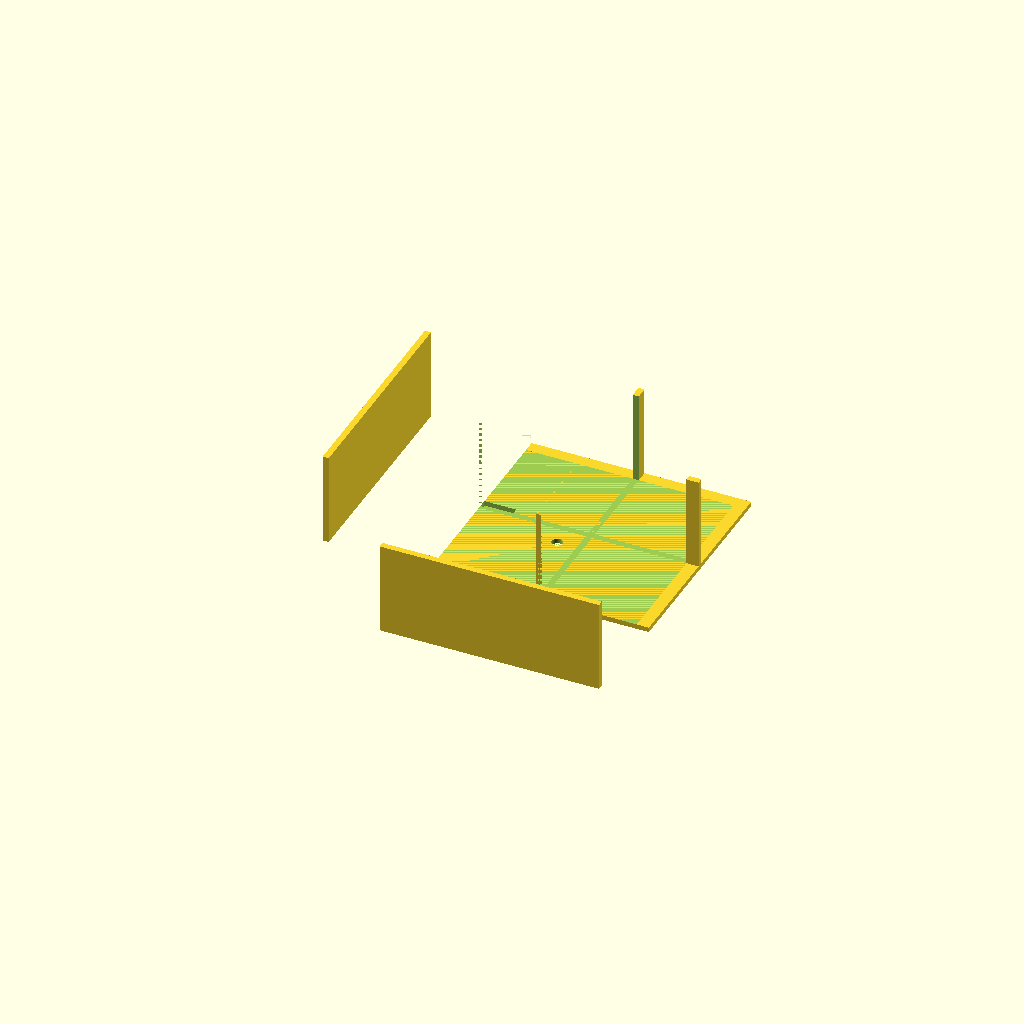
Cell 1: the model at its default parameters.
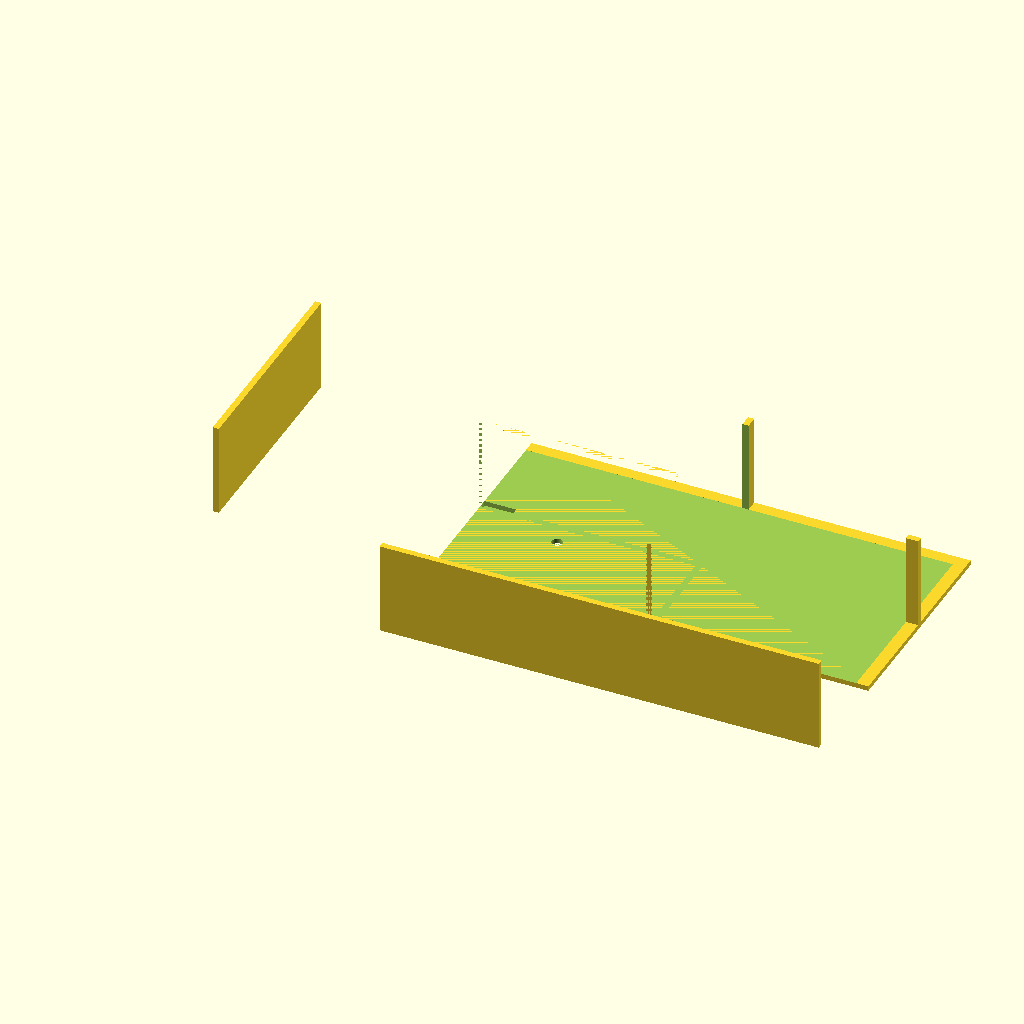
Cell 2: OUT_X = 180 (everything else at default).
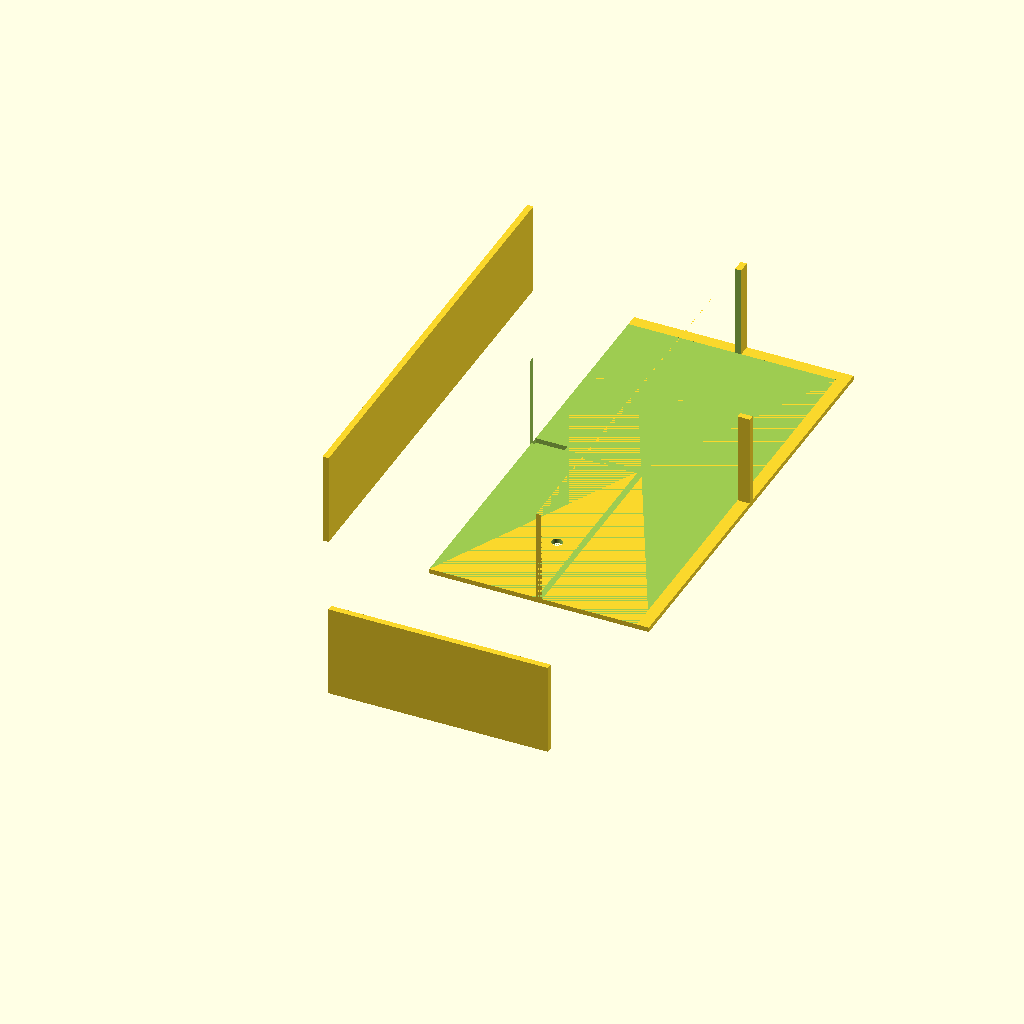
Cell 3 — OUT_Y set to 180, the other parameters unchanged.
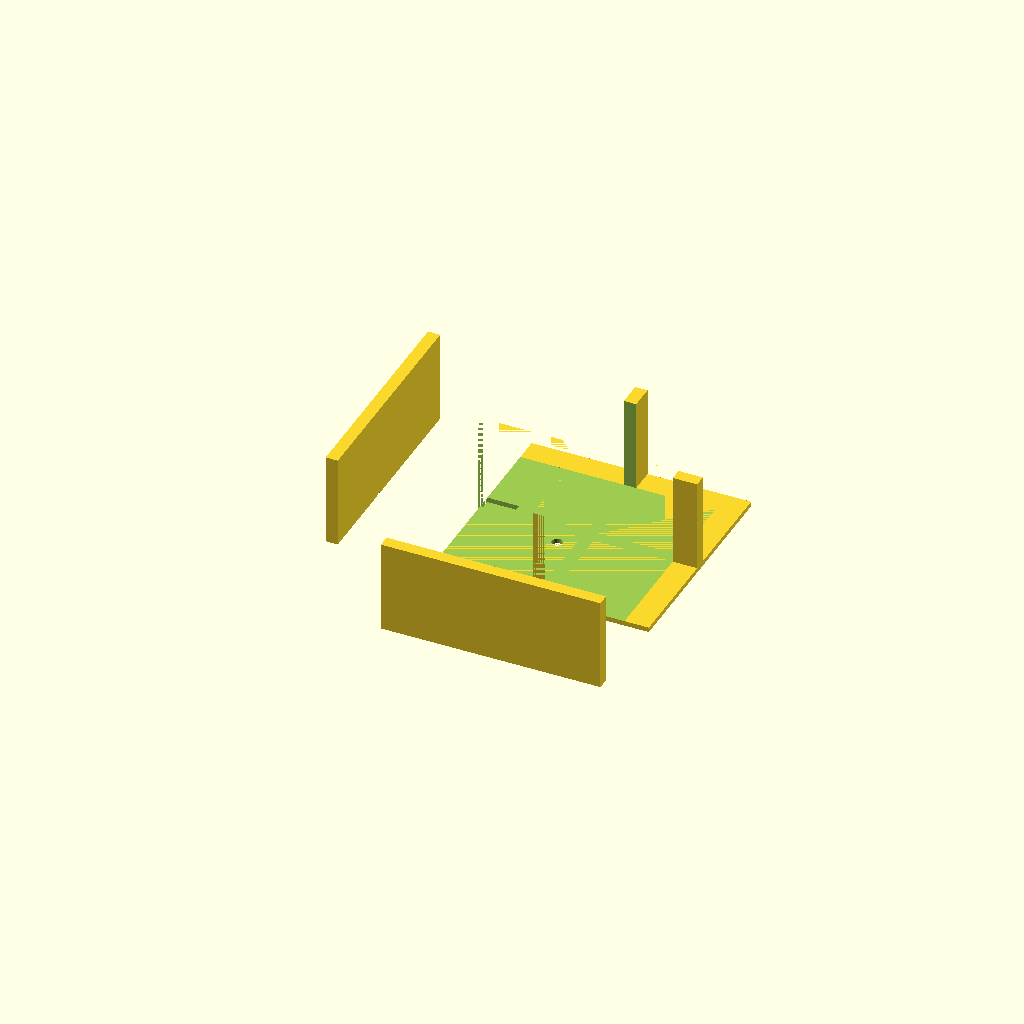
Cell 4: the same model with WALL_THICK = 5.
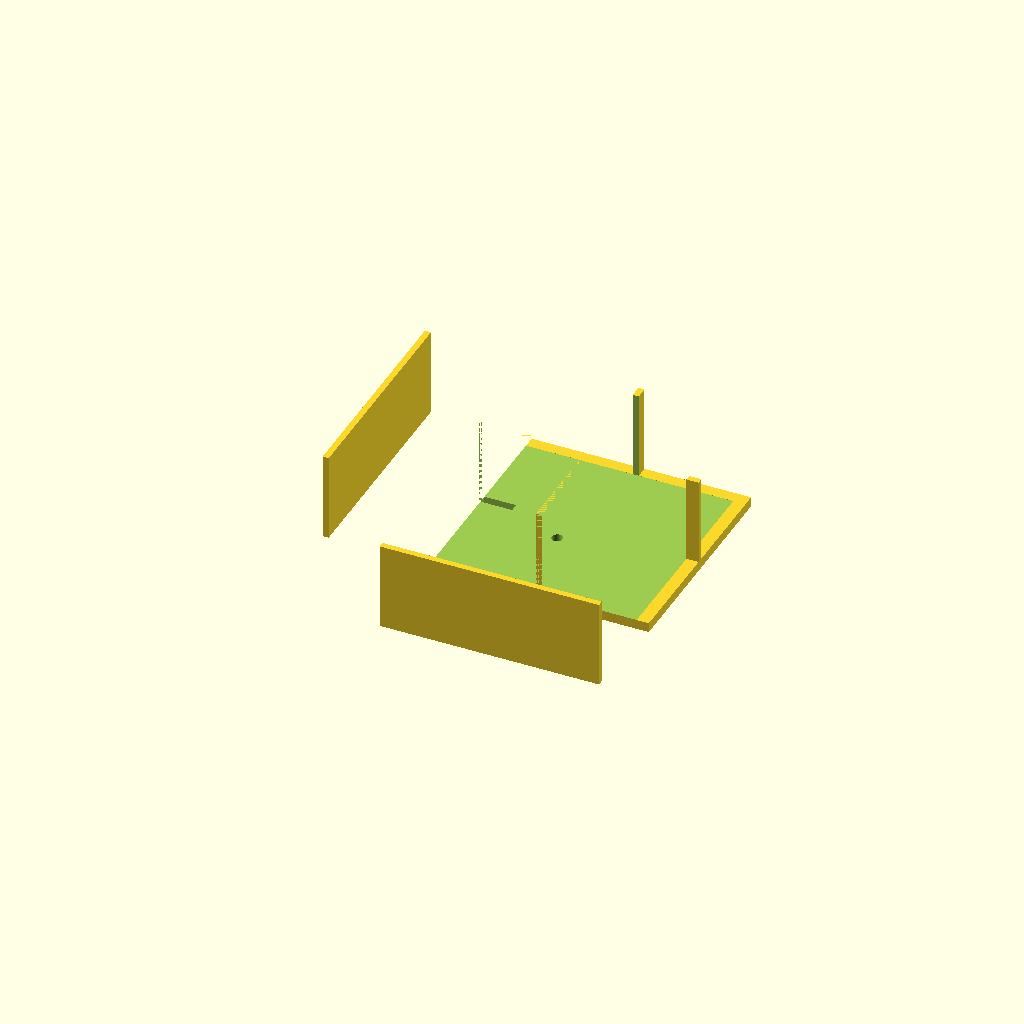
Cell 5: the same model with TOP_THICK = 4.
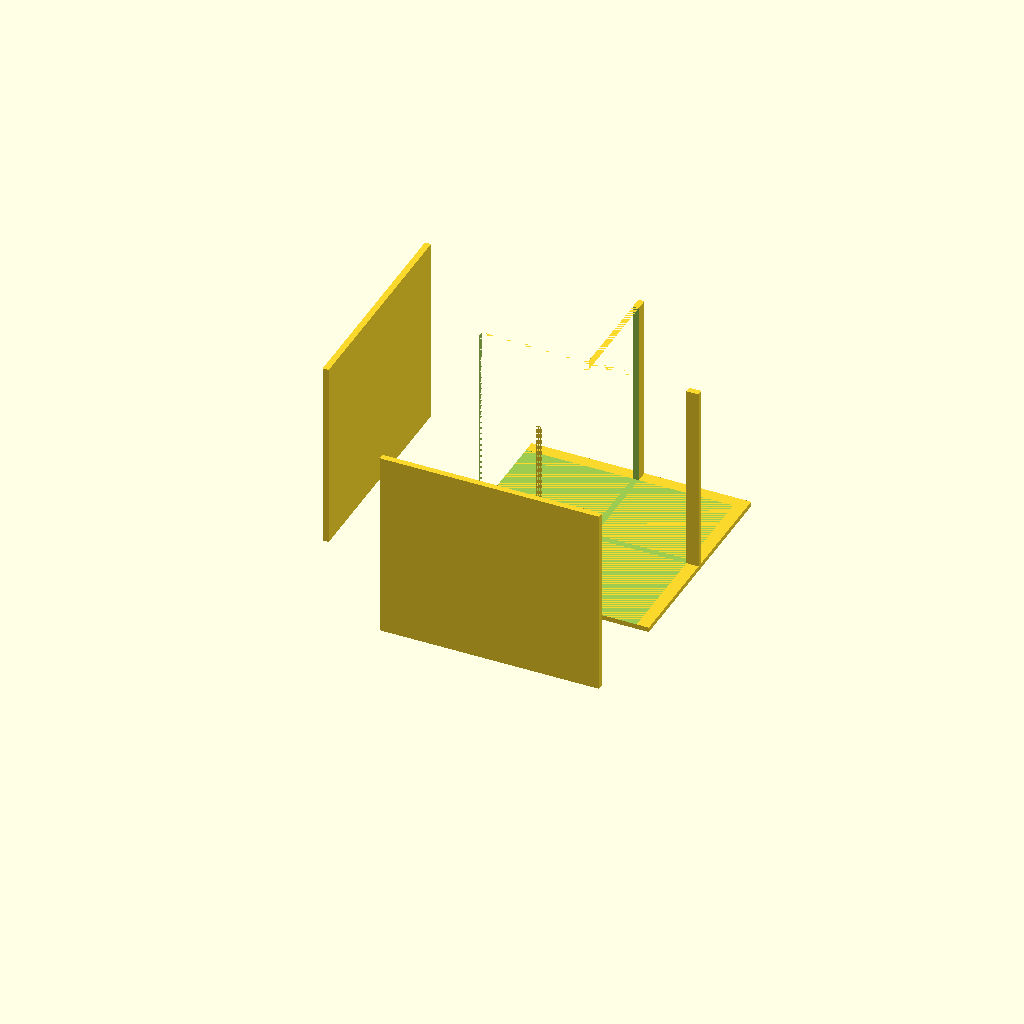
Cell 6: the same model with BOX_HEIGHT = 80.
All cells are drawn from one camera (rotation 55°, 0°, 25°, orthographic, colour scheme Cornfield), so only the parameter changes between them.
Source of the model, bench/results/main-tiiny/code/tiiny_Qwen_Qwen3.6-35B-A3B/stirrer_fan_housing_s1_a2.scad:
// Dimensions for DIY Magnetic Stirrer Housing
// Based on 80mm PC fan, printed upside down

// Overall outer dimensions
OUT_X = 90;       // X width in mm
OUT_Y = 90;       // Y depth in mm

// Wall thickness
WALL_THICK = 2.5; // Wall thickness in mm

// Top plate thickness (on the bed, z=0 to 2)
TOP_THICK = 2;    // Top plate thickness in mm

// Total height of the box walls
BOX_HEIGHT = 40;  // Height of walls from top plate to open edge

// Fan mounting holes
FAN_HOLE_DIA = 4.5; // Diameter of M4 screw holes
FAN_PITCH = 71.5;   // Distance between hole centres (square pattern)

// Cable notch dimensions
NOTCH_WIDTH = 12;   // Width of the notch in X direction
NOTCH_DEPTH = 8;    // Depth of the notch from the open edge (z=32 to z=40)
// Assuming notch is on the wall at Y = OUT_Y/2 (front wall)

// Helper variables
INNER_X = OUT_X - 2 * WALL_THICK;
INNER_Y = OUT_Y - 2 * WALL_THICK;

// Hole positions for the 4 mounting holes
// Centred on the plate. Plate is OUT_X x OUT_Y.
// Pattern is FAN_PITCH x FAN_PITCH.
// Offsets from center:
HALF_PITCH = FAN_PITCH / 2;

// Notch parameters
NOTCH_Z_START = BOX_HEIGHT - NOTCH_DEPTH; // z = 32
NOTCH_Z_END = BOX_HEIGHT;                 // z = 40

// Build the part
difference() {
    // Main box body
    union() {
        // Bottom plate (z=0 to z=TOP_THICK)
        cube([OUT_X, OUT_Y, TOP_THICK], center=false);
        
        // Walls (z=TOP_THICK to z=BOX_HEIGHT)
        // Front wall (Y = OUT_Y/2)
        translate([0, OUT_Y/2 - WALL_THICK/2, TOP_THICK])
            cube([OUT_X, WALL_THICK, BOX_HEIGHT - TOP_THICK], center=false);
            
        // Back wall (Y = -OUT_Y/2)
        translate([0, -OUT_Y/2 + WALL_THICK/2, TOP_THICK])
            cube([OUT_X, WALL_THICK, BOX_HEIGHT - TOP_THICK], center=false);
            
        // Left wall (X = -OUT_X/2)
        translate([-OUT_X/2 + WALL_THICK/2, 0, TOP_THICK])
            cube([WALL_THICK, OUT_Y, BOX_HEIGHT - TOP_THICK], center=false);
            
        // Right wall (X = OUT_X/2)
        translate([OUT_X/2 - WALL_THICK/2, 0, TOP_THICK])
            cube([WALL_THICK, OUT_Y, BOX_HEIGHT - TOP_THICK], center=false);
    }

    // 2. Subtract the inner void to make it hollow
    // Inner void starts at z=TOP_THICK, goes up to BOX_HEIGHT
    // Inner dimensions are INNER_X x INNER_Y
    translate([0, 0, TOP_THICK])
        cube([INNER_X, INNER_Y, BOX_HEIGHT - TOP_THICK + 0.01], center=false);

    // 3. Drill the 4 mounting holes through the top plate
    // Holes go from z=0 through the top plate to z=TOP_THICK
    // They should extend slightly into the inner void or just through the plate.
    // Rule: extend 0.01-1mm past faces. 
    // Let's extend them slightly into the void (z > TOP_THICK) to ensure clean cut.
    hole_extend = 0.5;
    for (x = [-HALF_PITCH, HALF_PITCH]) {
        for (y = [-HALF_PITCH, HALF_PITCH]) {
            translate([x, y, -0.01]) // Start slightly below z=0
            {
                $fn = 64;
                cylinder(d = FAN_HOLE_DIA, h = TOP_THICK + hole_extend, center=false);
            }
        }
    }

    // 4. Cut the cable notch in one wall
    // Notch is on the wall at Y = OUT_Y/2 (Front wall)
    // Width 12mm in X, centred (X from -6 to 6)
    // Depth 8mm from open edge (z=32 to z=40)
    // It cuts through the wall thickness.
    
    // The wall is at Y = OUT_Y/2. The material exists from Y = OUT_Y/2 - WALL_THICK to Y = OUT_Y/2.
    // We need to remove material in the notch area.
    
    // Notch X range: -NOTCH_WIDTH/2 to NOTCH_WIDTH/2
    // Notch Y range: OUT_Y/2 - WALL_THICK to OUT_Y/2 (full wall thickness)
    // Notch Z range: NOTCH_Z_START to NOTCH_Z_END
    
    // To ensure clean cutting, we extend slightly past the Z bounds and Y bounds
    notch_x_ext = 1;
    notch_y_ext = 1;
    notch_z_ext = 0.5;
    
    translate([0, OUT_Y/2, 0])
        cube([NOTCH_WIDTH + notch_x_ext, WALL_THICK + notch_y_ext, NOTCH_DEPTH + notch_z_ext], center=false);
}
Parameter table extracted from the source (name, type, default, range or options):
OUT_X: number, default 90
OUT_Y: number, default 90
WALL_THICK: number, default 2.5
TOP_THICK: number, default 2
BOX_HEIGHT: number, default 40
FAN_HOLE_DIA: number, default 4.5
FAN_PITCH: number, default 71.5
NOTCH_WIDTH: number, default 12
NOTCH_DEPTH: number, default 8
